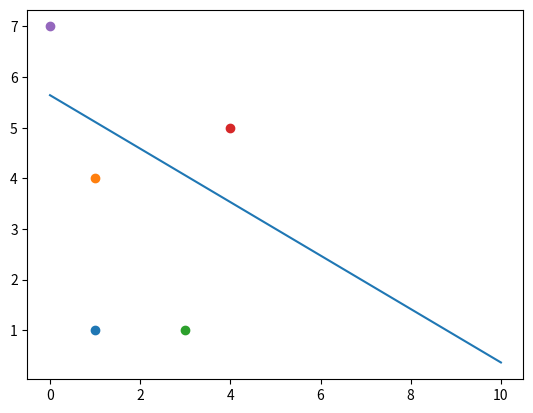

This chart was generated by the following Python code:
#!/usr/bin/env python3
# -*- coding: utf-8 -*-
import numpy as np
import matplotlib.pyplot as plt

input_data = np.array([[1,1,0], [1,4,0], [3,1,0], [4,5,1], [0,7,1]])
data_number = input_data.shape[0]

epochs = 10000
alpha = 0.1
b0 = 0.1
b1 = 0.1
b2 = 0.1

for t in range(epochs):
    db0 = 0
    db1 = 0
    db2 = 0
    
    for i in range(data_number):
    
        Z = b0 +b1 * input_data[i, 0] + b2 * input_data[i, 1]
        S = 1 / (1 + np.exp(-Z))
        
        if input_data[i, 2] == 1:
            db0 = db0 + (1 - S)
            db1 = db1 + (1 - S) * input_data[i, 0]
            db2 = db2 + (1 - S) * input_data[i, 1]
        else:
            db0 = db0 - S
            db1 = db1 - S * input_data[i, 0]
            db2 = db2 - S * input_data[i, 1]
        
    b0 = b0 + alpha * db0
    b1 = b1 + alpha * db1
    b2 = b2 + alpha * db2


x = np.linspace(0, 10, 100)
y = -(b0 + b1 * x) / b2
plt.plot(x, y)

for n in range(data_number):
    plt.scatter(input_data[n, 0], input_data[n, 1])